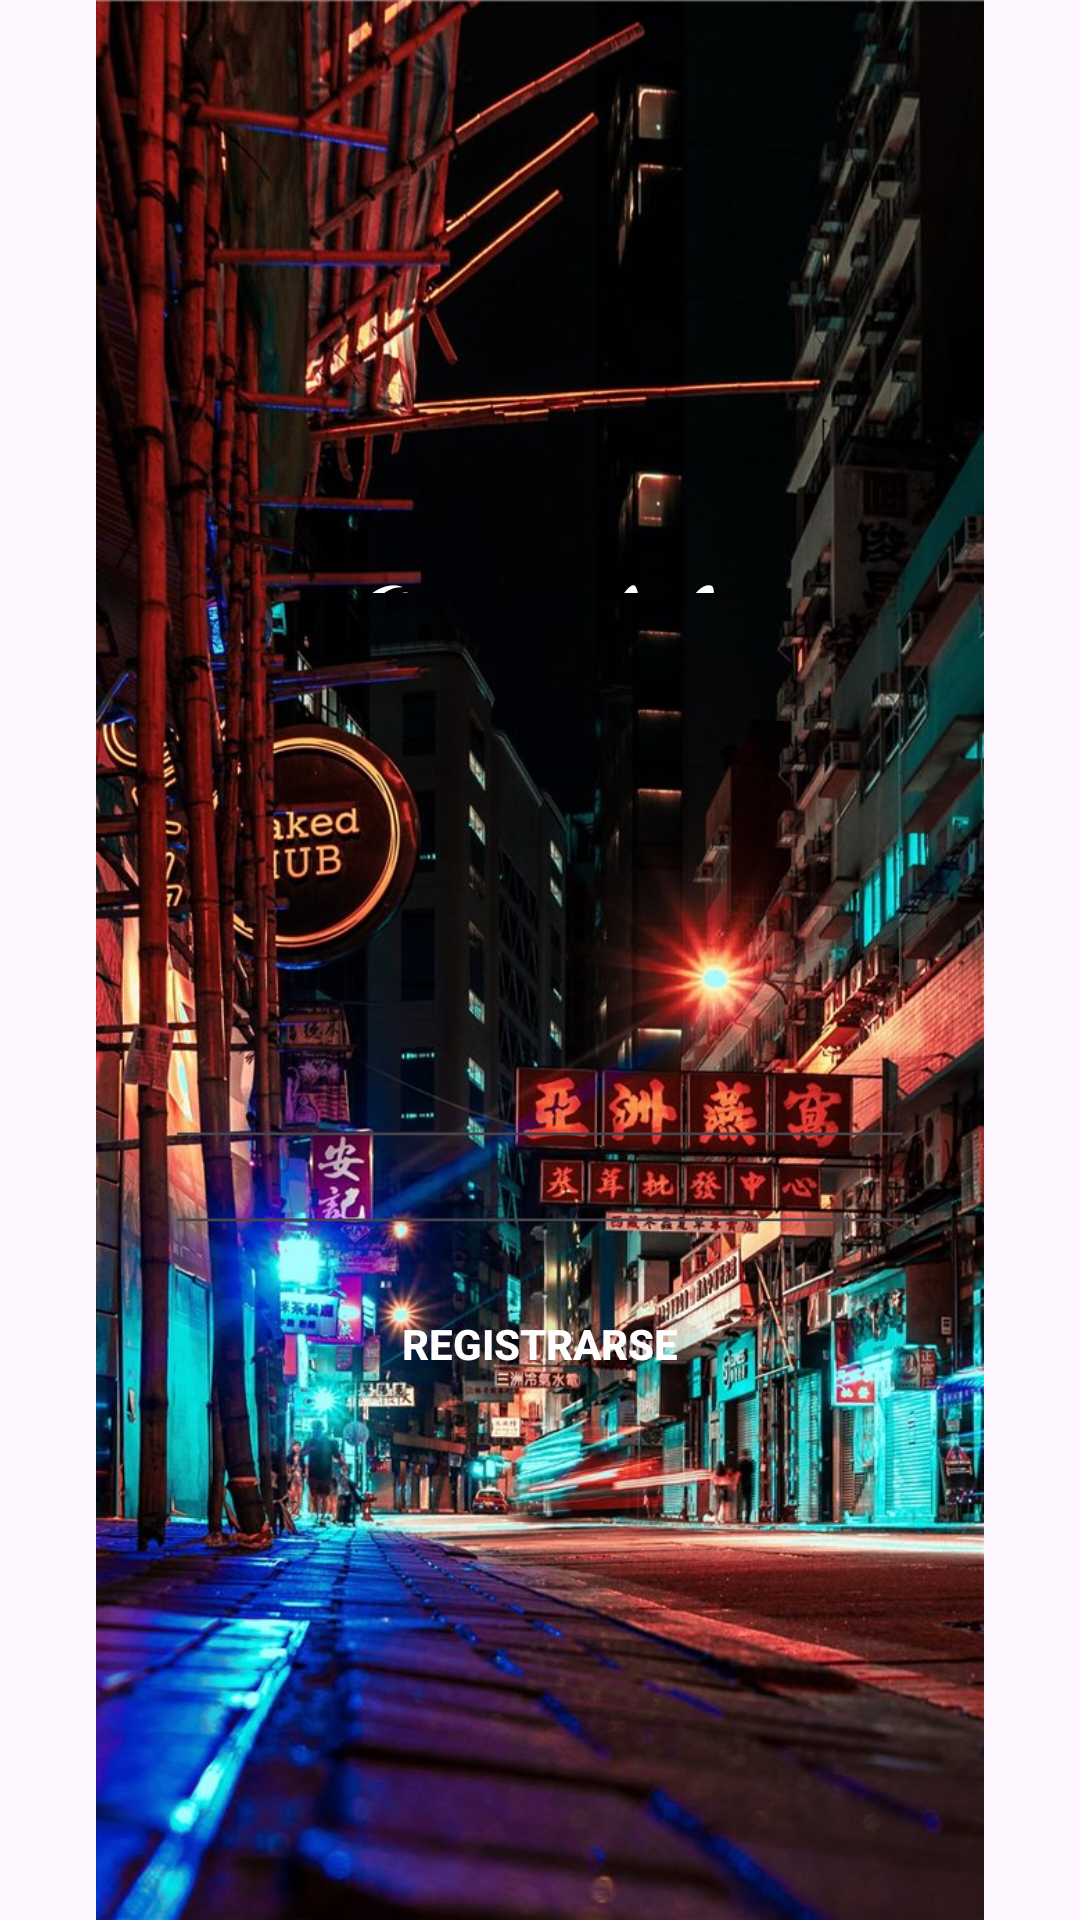

Write the Android layout XML for this screen, with the resource values it uses.
<!-- AndroidManifest.xml: application theme Theme.Orgalife -->
<!-- res/layout/activity_registro.xml -->
<?xml version="1.0" encoding="utf-8"?>
<androidx.constraintlayout.widget.ConstraintLayout xmlns:android="http://schemas.android.com/apk/res/android"
    xmlns:app="http://schemas.android.com/apk/res-auto"
    xmlns:tools="http://schemas.android.com/tools"
    android:layout_width="match_parent"
    android:layout_height="match_parent"
    tools:context=".Registro">

    <ImageView
        android:id="@+id/imageView"
        android:layout_width="wrap_content"
        android:layout_height="wrap_content"
        android:foreground="@drawable/night_in_hong_kong_iphone_x"
        app:layout_constraintStart_toStartOf="parent"
        app:layout_constraintTop_toTopOf="parent"
        app:srcCompat="@drawable/night_in_hong_kong_iphone_x" />

    <Button
        android:id="@+id/button"
        style="@style/Widget.AppCompat.Button.Borderless.Colored"
        android:layout_width="250dp"
        android:layout_height="wrap_content"
        android:layout_marginBottom="168dp"
        android:onClick="Registrar"
        android:text="Registrarse"
        android:textColor="#FFFFFF"
        android:textColorHint="#FFFFFF"
        android:textStyle="normal|bold"
        app:layout_constraintBottom_toBottomOf="parent"
        app:layout_constraintEnd_toEndOf="parent"
        app:layout_constraintStart_toStartOf="parent"
        app:layout_constraintTop_toBottomOf="@+id/contrasenia" />

    <TextView
        android:id="@+id/textView3"
        android:layout_width="186dp"
        android:layout_height="0dp"
        android:layout_marginTop="177dp"
        android:layout_marginBottom="168dp"
        android:fontFamily="cursive"
        android:text="Orgalife"
        android:textAlignment="center"
        android:textColor="#FFFFFF"
        android:textSize="48sp"
        app:layout_constraintBottom_toTopOf="@+id/correo"
        app:layout_constraintEnd_toEndOf="parent"
        app:layout_constraintStart_toStartOf="parent"
        app:layout_constraintTop_toTopOf="parent" />

    <EditText
        android:id="@+id/correo"
        android:layout_width="250dp"
        android:layout_height="0dp"
        android:layout_marginBottom="8dp"
        android:ems="10"
        android:hint="@string/EMail"
        android:inputType="textEmailAddress"
        android:textAlignment="viewStart"
        android:textColor="#FFFFFF"
        android:textColorHint="#FFFFFF"
        app:layout_constraintBottom_toTopOf="@+id/contrasenia"
        app:layout_constraintEnd_toEndOf="parent"
        app:layout_constraintStart_toStartOf="parent"
        app:layout_constraintTop_toBottomOf="@+id/textView3" />

    <EditText
        android:id="@+id/contrasenia"
        android:layout_width="250dp"
        android:layout_height="0dp"
        android:layout_marginBottom="9dp"
        android:ems="10"
        android:hint="@string/Contrasenia"
        android:inputType="textPassword"
        android:textColor="#FFFFFF"
        android:textColorHint="#FFFFFF"
        app:layout_constraintBottom_toTopOf="@+id/button"
        app:layout_constraintEnd_toEndOf="parent"
        app:layout_constraintStart_toStartOf="parent"
        app:layout_constraintTop_toBottomOf="@+id/correo" />

</androidx.constraintlayout.widget.ConstraintLayout>
<!-- resources referenced by this layout -->
<resources>
  <!-- drawable night_in_hong_kong_iphone_x: jpg bitmap (drawable, 199916 bytes) -->
  <string name="Contrasenia">Contraseña</string>
  <string name="EMail">E-Mail</string>
  <style name="Theme.Orgalife" parent="Base.Theme.Orgalife" />
  <style name="Base.Theme.Orgalife" parent="Theme.Material3.DayNight.NoActionBar">
          
          
      </style>
</resources>
